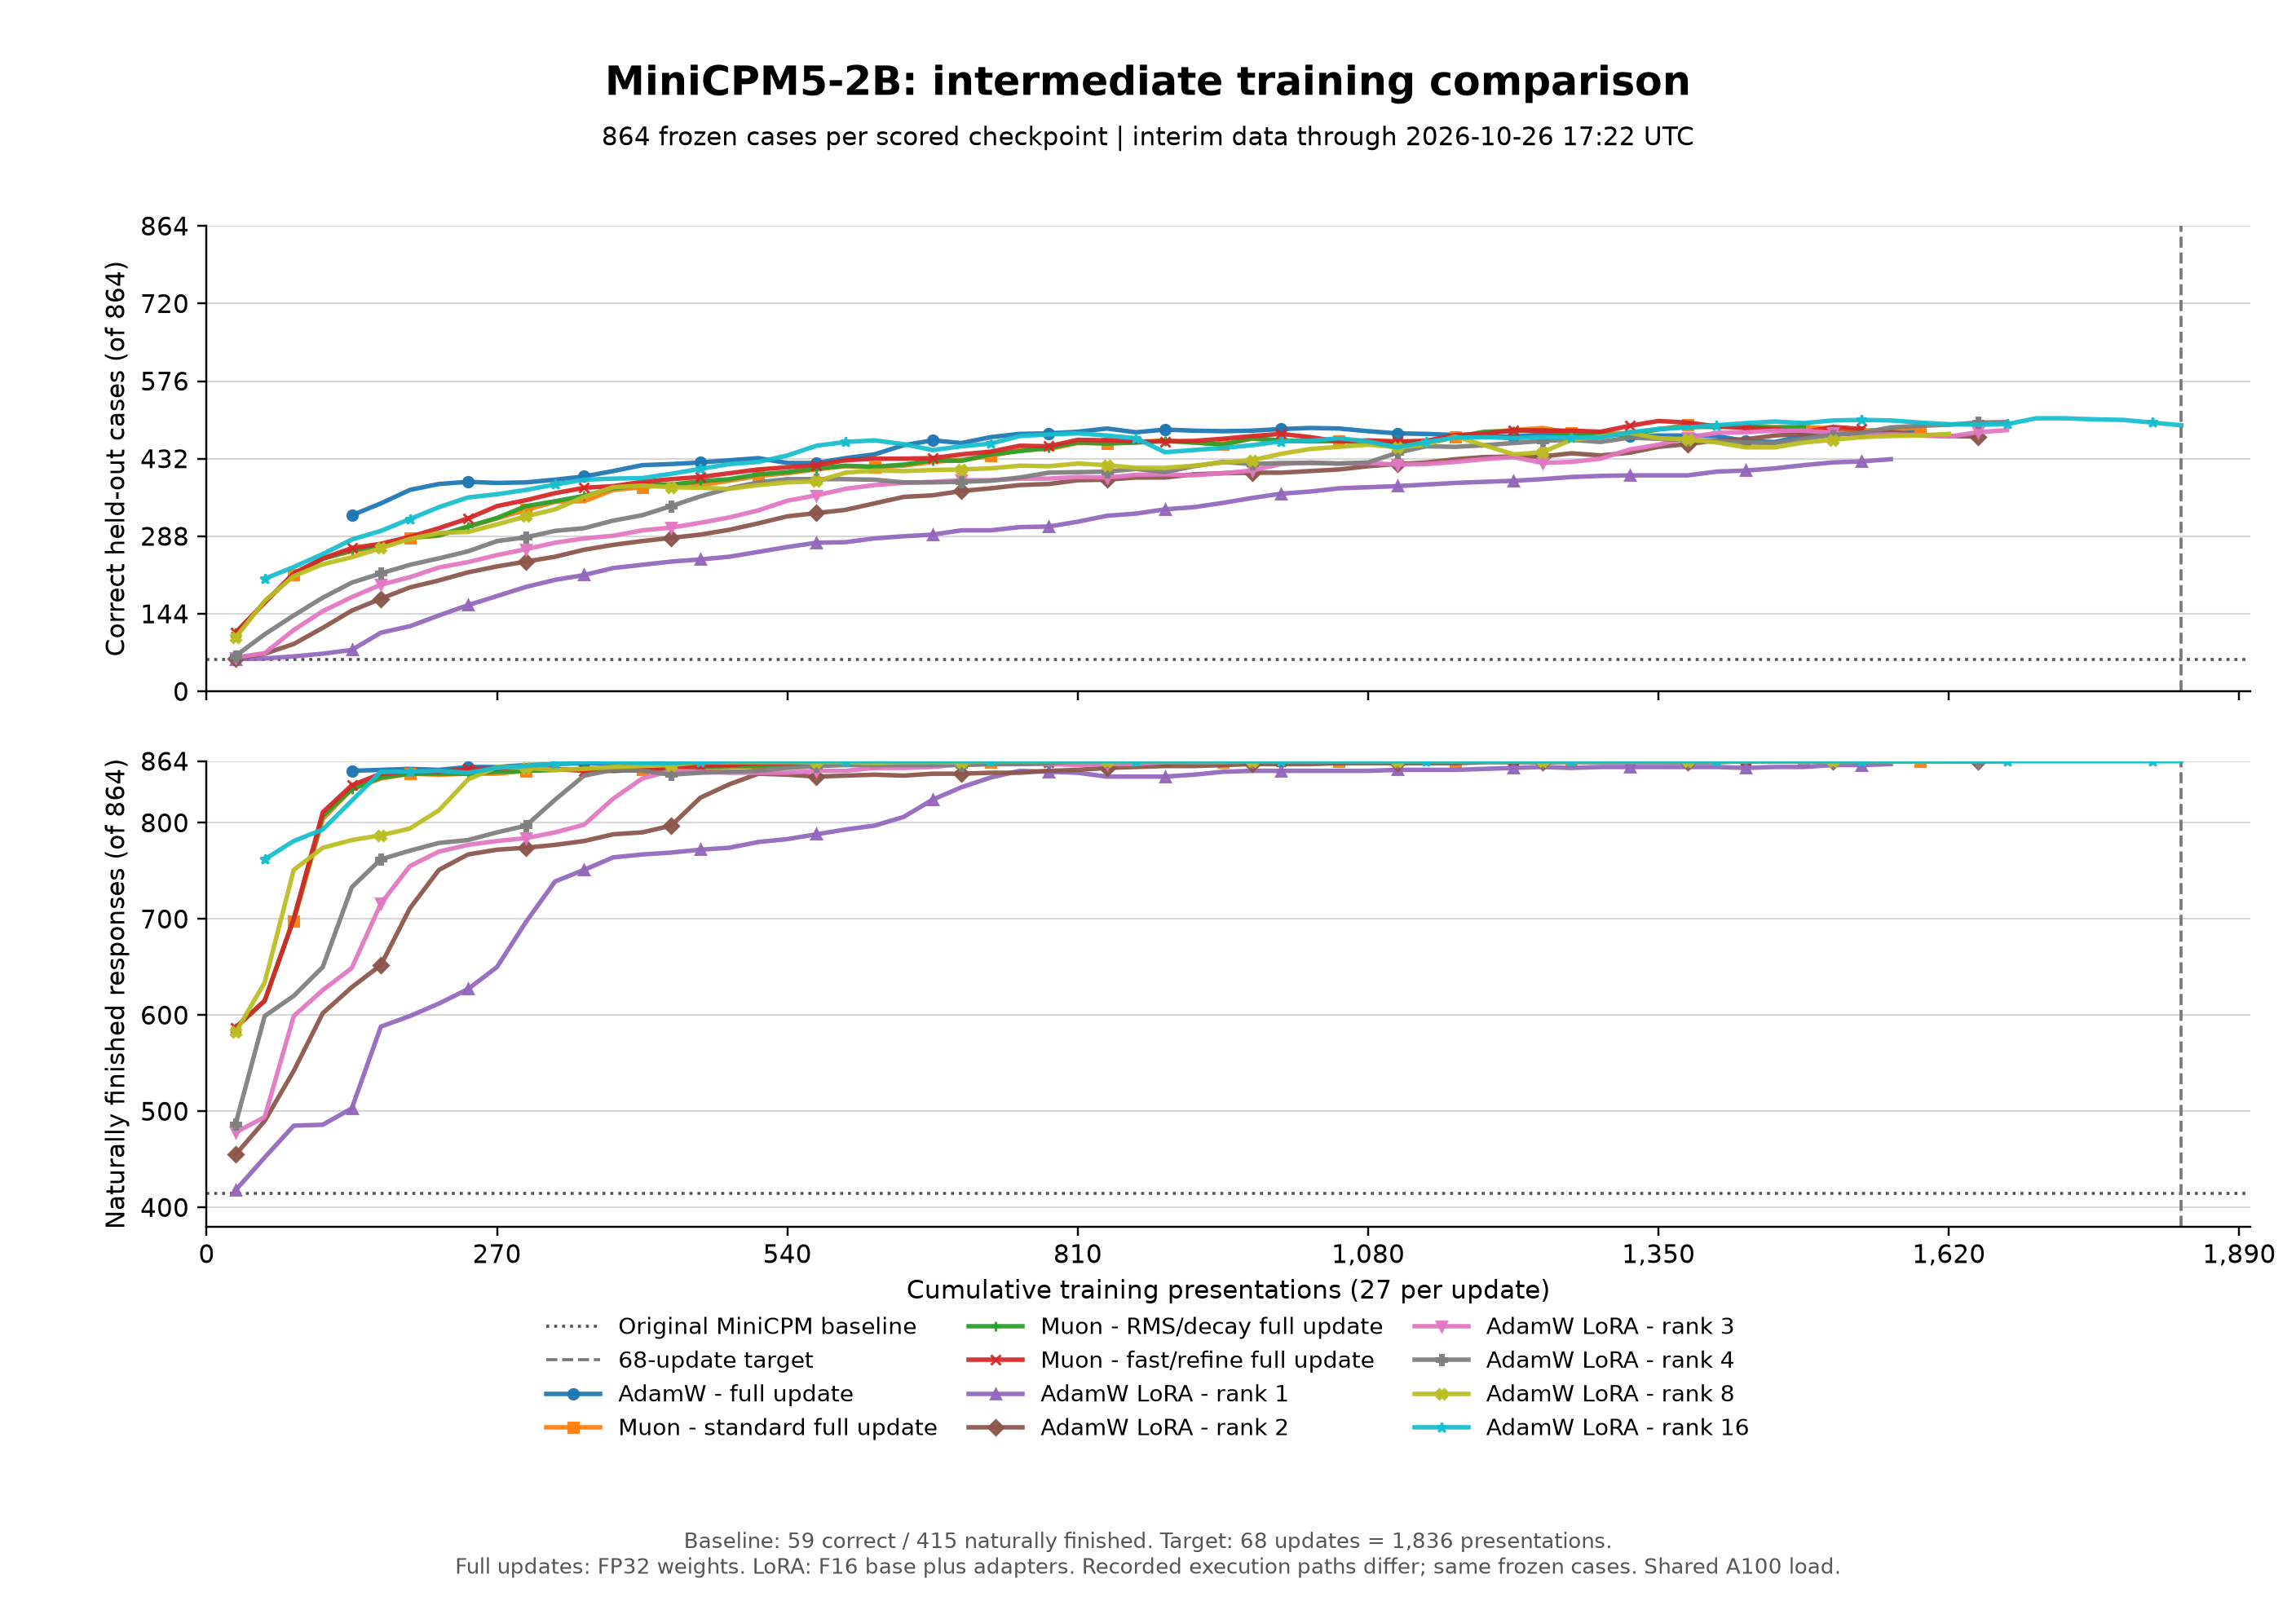

Values plotted in this chart, from the file beside it:
arm, update, training_presentations, correct_out_of_864, natural_finishes_out_of_864, scored_at_utc, runtime_id, source_evidence_sha256, timestamp_basis
adamw-full, 5, 135, 327, 854, 2026-10-25T06:16:19+00:00, , , 
adamw-full, 6, 162, 349, 855, 2026-10-25T06:35:14+00:00, , , 
adamw-full, 7, 189, 374, 856, 2026-10-25T06:54:15+00:00, , , 
adamw-full, 8, 216, 385, 855, 2026-10-25T07:13:16+00:00, , , 
adamw-full, 9, 243, 389, 858, 2026-10-25T07:47:03+00:00, , , 
adamw-full, 10, 270, 387, 858, 2026-10-25T10:14:04.731389+00:00, cdf8b38787710f22b95ea3c107bdfcf68ec8f92e…, 8ba05a0b31557151017bcf1b822fd7cc01a2ff8a…, original complete result receipt mtime
adamw-full, 11, 297, 388, 860, 2026-10-25T10:32:12.576802+00:00, cdf8b38787710f22b95ea3c107bdfcf68ec8f92e…, e9d1f14598b88ff4151c28021aacdf3b7ca870ce…, original complete result receipt mtime
adamw-full, 12, 324, 393, 861, 2026-10-25T10:50:48.243891+00:00, cdf8b38787710f22b95ea3c107bdfcf68ec8f92e…, 255fe110c2a0c3679a1ac20c3433aa60adcbe403…, original complete result receipt mtime
adamw-full, 13, 351, 399, 862, 2026-10-25T11:32:38.173712+00:00, cdf8b38787710f22b95ea3c107bdfcf68ec8f92e…, 6f987bb9663406265a115780712fe29cc32a8825…, original complete result receipt mtime
adamw-full, 14, 378, 409, 861, 2026-10-25T11:51:09.574859+00:00, cdf8b38787710f22b95ea3c107bdfcf68ec8f92e…, 4a1d6e4ce64cbc85d0ac29f33a0a38cc03143742…, original complete result receipt mtime
adamw-full, 15, 405, 420, 861, 2026-10-25T12:09:52.686995+00:00, cdf8b38787710f22b95ea3c107bdfcf68ec8f92e…, 2994fd238d390c2f248be891f50409ace0ab77ae…, original complete result receipt mtime
adamw-full, 16, 432, 422, 862, 2026-10-25T12:28:19.787763+00:00, cdf8b38787710f22b95ea3c107bdfcf68ec8f92e…, e8f6c3feeca7697bd6351d81e55535e877edbe29…, original complete result receipt mtime
adamw-full, 17, 459, 425, 862, 2026-10-25T12:47:12.175765+00:00, cdf8b38787710f22b95ea3c107bdfcf68ec8f92e…, 8b389ec1bdacfe6dc6d44cb6ba4dd21e4588e128…, original complete result receipt mtime
adamw-full, 18, 486, 429, 863, 2026-10-25T13:05:40.595273+00:00, cdf8b38787710f22b95ea3c107bdfcf68ec8f92e…, ccb418de26a8df2368ed9a46ce2b4c7373d4a2e0…, original complete result receipt mtime
adamw-full, 19, 513, 433, 864, 2026-10-25T13:23:59.057972+00:00, cdf8b38787710f22b95ea3c107bdfcf68ec8f92e…, 768e775840ff2e77ed036a84bafe83f7e24a9612…, original complete result receipt mtime
adamw-full, 20, 540, 424, 864, 2026-10-25T13:42:25.057628+00:00, cdf8b38787710f22b95ea3c107bdfcf68ec8f92e…, fd6a224c1beb83cd2abac37f4fdb0fbaa9bb2b4c…, original complete result receipt mtime
adamw-full, 21, 567, 424, 864, 2026-10-25T14:01:02.253811+00:00, cdf8b38787710f22b95ea3c107bdfcf68ec8f92e…, 86d913114539d8524c6239e71a0a09e388ad2b38…, original complete result receipt mtime
adamw-full, 22, 594, 433, 864, 2026-10-25T14:19:43.222718+00:00, cdf8b38787710f22b95ea3c107bdfcf68ec8f92e…, 8731fdef7c562c945f041c3c72aa63da55fe4d43…, original complete result receipt mtime
adamw-full, 23, 621, 440, 864, 2026-10-25T14:38:40.811083+00:00, cdf8b38787710f22b95ea3c107bdfcf68ec8f92e…, ec99bb7466b553000bf6e54f92800d0735518e7f…, original complete result receipt mtime
adamw-full, 24, 648, 457, 864, 2026-10-25T14:58:14.580565+00:00, cdf8b38787710f22b95ea3c107bdfcf68ec8f92e…, be2d8b7cd2c55324aa3d0a9d8dca74f9fd8eace0…, original complete result receipt mtime
adamw-full, 25, 675, 466, 864, 2026-10-25T15:17:04.619611+00:00, cdf8b38787710f22b95ea3c107bdfcf68ec8f92e…, 60705771092fa446ec24888082bd986382d9ece6…, original complete result receipt mtime
adamw-full, 26, 702, 461, 864, 2026-10-25T15:35:46.157773+00:00, cdf8b38787710f22b95ea3c107bdfcf68ec8f92e…, 2b26f0ea12f8d19d7544dcb58fa75b7ee8e8166e…, original complete result receipt mtime
adamw-full, 27, 729, 472, 864, 2026-10-25T15:54:15.405740+00:00, cdf8b38787710f22b95ea3c107bdfcf68ec8f92e…, 092807bd7ec1fbe4736fedcecd17515e65131c39…, original complete result receipt mtime
adamw-full, 28, 756, 478, 864, 2026-10-25T16:13:27.372874+00:00, cdf8b38787710f22b95ea3c107bdfcf68ec8f92e…, fb2d7756efdd00e3cd78bc7bda07cbb4f7d0102a…, original complete result receipt mtime
adamw-full, 29, 783, 479, 864, 2026-10-25T16:32:15.641935+00:00, cdf8b38787710f22b95ea3c107bdfcf68ec8f92e…, d40670c62dd2a45e1cc6f6f21e99b895765d1e0d…, original complete result receipt mtime
adamw-full, 30, 810, 482, 864, 2026-10-25T16:51:05.253788+00:00, cdf8b38787710f22b95ea3c107bdfcf68ec8f92e…, 83b884179c963d3ba090f81dda338264ae7d581b…, original complete result receipt mtime
adamw-full, 31, 837, 488, 864, 2026-10-25T17:09:58.243587+00:00, cdf8b38787710f22b95ea3c107bdfcf68ec8f92e…, cdc9502d813b379e460f5730f3d8d2dbcaa37a59…, original complete result receipt mtime
adamw-full, 32, 864, 481, 864, 2026-10-25T17:28:31.719344+00:00, cdf8b38787710f22b95ea3c107bdfcf68ec8f92e…, 465da2ee6bd540f2d855e70ace282cb0fe74223c…, original complete result receipt mtime
adamw-full, 33, 891, 486, 864, 2026-10-25T17:46:54.756555+00:00, cdf8b38787710f22b95ea3c107bdfcf68ec8f92e…, 65176c75d48df2603f46ed1058ba09eb510de1d3…, original complete result receipt mtime
adamw-full, 34, 918, 484, 864, 2026-10-25T18:05:41.573428+00:00, cdf8b38787710f22b95ea3c107bdfcf68ec8f92e…, f25b78ce7fdd12088f625bbe6a76a76771932e56…, original complete result receipt mtime
adamw-full, 35, 945, 483, 864, 2026-10-25T18:34:20.091797+00:00, cdf8b38787710f22b95ea3c107bdfcf68ec8f92e…, 796cd319ac2853c8ef5544a8e3494d9c86603bcf…, original complete result receipt mtime
adamw-full, 36, 972, 484, 864, 2026-10-25T19:15:59.196700+00:00, cdf8b38787710f22b95ea3c107bdfcf68ec8f92e…, efe9d39f51723c00b8f2b8aa7de78a6d041ad0b2…, original complete result receipt mtime
adamw-full, 37, 999, 487, 864, 2026-10-25T19:41:14.623680+00:00, cdf8b38787710f22b95ea3c107bdfcf68ec8f92e…, b2068d67ece541c9e851d71a110b18b85e1a7ac1…, original complete result receipt mtime
adamw-full, 38, 1026, 489, 864, 2026-10-25T21:04:10.802391+00:00, cdf8b38787710f22b95ea3c107bdfcf68ec8f92e…, 2e7790f9a254f85c50f14f386167352a87d85393…, original complete result receipt mtime
adamw-full, 39, 1053, 488, 864, 2026-10-25T21:44:47.273277+00:00, cdf8b38787710f22b95ea3c107bdfcf68ec8f92e…, 07f40e6a90791f9dc5fa238869dea23881e01a6f…, original complete result receipt mtime
adamw-full, 40, 1080, 483, 864, 2026-10-25T22:49:01.320930+00:00, cdf8b38787710f22b95ea3c107bdfcf68ec8f92e…, fbc9fa924572ab84e44475f1d67276c2bb052932…, original complete result receipt mtime
adamw-full, 41, 1107, 479, 864, 2026-10-25T23:32:47.131428+00:00, cdf8b38787710f22b95ea3c107bdfcf68ec8f92e…, ca168bc5b83d238052299d1f42d9d7e1a22c2647…, original complete result receipt mtime
adamw-full, 42, 1134, 478, 864, 2026-10-26T00:17:11.780507+00:00, cdf8b38787710f22b95ea3c107bdfcf68ec8f92e…, 6567df49a3bc2939d97f06473d6eb1edd7dc216a…, original complete result receipt mtime
adamw-full, 43, 1161, 476, 864, 2026-10-26T00:59:06.347357+00:00, cdf8b38787710f22b95ea3c107bdfcf68ec8f92e…, 8ce687fdc4e8ecc8ab95b0ff90309508df204aa8…, original complete result receipt mtime
adamw-full, 44, 1188, 474, 864, 2026-10-26T01:51:46.977444+00:00, cdf8b38787710f22b95ea3c107bdfcf68ec8f92e…, 4ad114dc7517cde3abf4f174db9ff9e6d9737fb9…, original complete result receipt mtime
adamw-full, 45, 1215, 473, 864, 2026-10-26T02:35:44.087382+00:00, cdf8b38787710f22b95ea3c107bdfcf68ec8f92e…, db44ff1d18401e76f4dc3578057f3cd60a6600fd…, original complete result receipt mtime
adamw-full, 46, 1242, 477, 864, 2026-10-26T03:46:15.542549+00:00, cdf8b38787710f22b95ea3c107bdfcf68ec8f92e…, 88885029878c6cef0fe552549a06f84ce0ecd1d0…, original complete result receipt mtime
adamw-full, 47, 1269, 477, 864, 2026-10-26T04:44:37.317417+00:00, cdf8b38787710f22b95ea3c107bdfcf68ec8f92e…, a035313fa364ed3e44a197a2d17e582fa155d2f4…, original complete result receipt mtime
adamw-full, 48, 1296, 479, 864, 2026-10-26T07:43:29.533899+00:00, cdf8b38787710f22b95ea3c107bdfcf68ec8f92e…, 266da6e87fd4fa42c5952b6cfed3474f89e417bb…, original complete result receipt mtime
adamw-full, 49, 1323, 474, 864, 2026-10-26T08:35:29.479310+00:00, cdf8b38787710f22b95ea3c107bdfcf68ec8f92e…, c2f817191845bb166ff50c479e31a8d9cbe2dff9…, original complete result receipt mtime
adamw-full, 50, 1350, 475, 864, 2026-10-26T09:11:04.122974+00:00, cdf8b38787710f22b95ea3c107bdfcf68ec8f92e…, 43da6840f83c440ff1cada099c03b6dee9bc4fbf…, original complete result receipt mtime
adamw-full, 51, 1377, 475, 864, 2026-10-26T09:29:49.020950+00:00, cdf8b38787710f22b95ea3c107bdfcf68ec8f92e…, d7f0d9fc177fe93b9f86961f1bfd746de4ebb903…, original complete result receipt mtime
adamw-full, 52, 1404, 474, 864, 2026-10-26T09:53:35.012124+00:00, cdf8b38787710f22b95ea3c107bdfcf68ec8f92e…, 8738264fb3aa5a367be321248e34dae85d5d885e…, original complete result receipt mtime
adamw-full, 53, 1431, 465, 864, 2026-10-26T10:12:05.175196+00:00, cdf8b38787710f22b95ea3c107bdfcf68ec8f92e…, 0b353fdb8742309669c91fbbd8b27b0361f58162…, original complete result receipt mtime
adamw-full, 54, 1458, 463, 864, 2026-10-26T11:00:35.554523+00:00, cdf8b38787710f22b95ea3c107bdfcf68ec8f92e…, 4686c80718f95db270c09722a093b3ce3440af4b…, original complete result receipt mtime
adamw-full, 55, 1485, 474, 864, 2026-10-26T11:19:10.582184+00:00, cdf8b38787710f22b95ea3c107bdfcf68ec8f92e…, 26445c8e1b4b6886c9b931e6d44628056118d4a0…, original complete result receipt mtime
adamw-full, 56, 1512, 481, 864, 2026-10-26T12:07:48.241307+00:00, cdf8b38787710f22b95ea3c107bdfcf68ec8f92e…, 056f0b9a152de323727dcd88fb748c3e2c71f232…, original complete result receipt mtime
adamw-full, 57, 1539, 481, 864, 2026-10-26T13:57:45.590802+00:00, cdf8b38787710f22b95ea3c107bdfcf68ec8f92e…, 42b5ea24ae671277af0aff159d9252d302f0c6a1…, original complete result receipt mtime
adamw-full, 58, 1566, 480, 864, 2026-10-26T14:36:47.851892+00:00, cdf8b38787710f22b95ea3c107bdfcf68ec8f92e…, 3ea488ad46b4d4b2458b162eabc9560a8d3e319c…, original complete result receipt mtime
adamw-full, 59, 1593, 486, 864, 2026-10-26T16:47:19.730839+00:00, cdf8b38787710f22b95ea3c107bdfcf68ec8f92e…, fd18b4059ac13a609856b2d9911b077ae74d8e20…, original complete result receipt mtime
adamw-lora-r1, 1, 27, 60, 418, 2026-10-25T20:06:13.592414+00:00, 7960ca4a3a3a4dbadd8ff66e83b56e6e6cdff570…, f81710c7be6c713ab62aa09e86ba91158b7b336a…, original complete result receipt mtime
adamw-lora-r1, 2, 54, 61, 452, 2026-10-25T20:45:05.800807+00:00, 7960ca4a3a3a4dbadd8ff66e83b56e6e6cdff570…, a165ced5d3e006a3076181d12a87fed3d8c44f96…, original complete result receipt mtime
adamw-lora-r1, 3, 81, 65, 485, 2026-10-25T21:46:21.549790+00:00, 7960ca4a3a3a4dbadd8ff66e83b56e6e6cdff570…, 21649f17c1817ba9f62e66f9be4a416c966565ca…, original complete result receipt mtime
adamw-lora-r1, 4, 108, 70, 486, 2026-10-25T22:23:46.101422+00:00, 7960ca4a3a3a4dbadd8ff66e83b56e6e6cdff570…, 11e314e00c823c03a32bd71f05cad30c558806b8…, original complete result receipt mtime
adamw-lora-r1, 5, 135, 77, 503, 2026-10-25T22:57:55.429673+00:00, 7960ca4a3a3a4dbadd8ff66e83b56e6e6cdff570…, 0ce5e27b924079060b13bb7e047df0441a04b639…, original complete result receipt mtime
... 535 more rows
